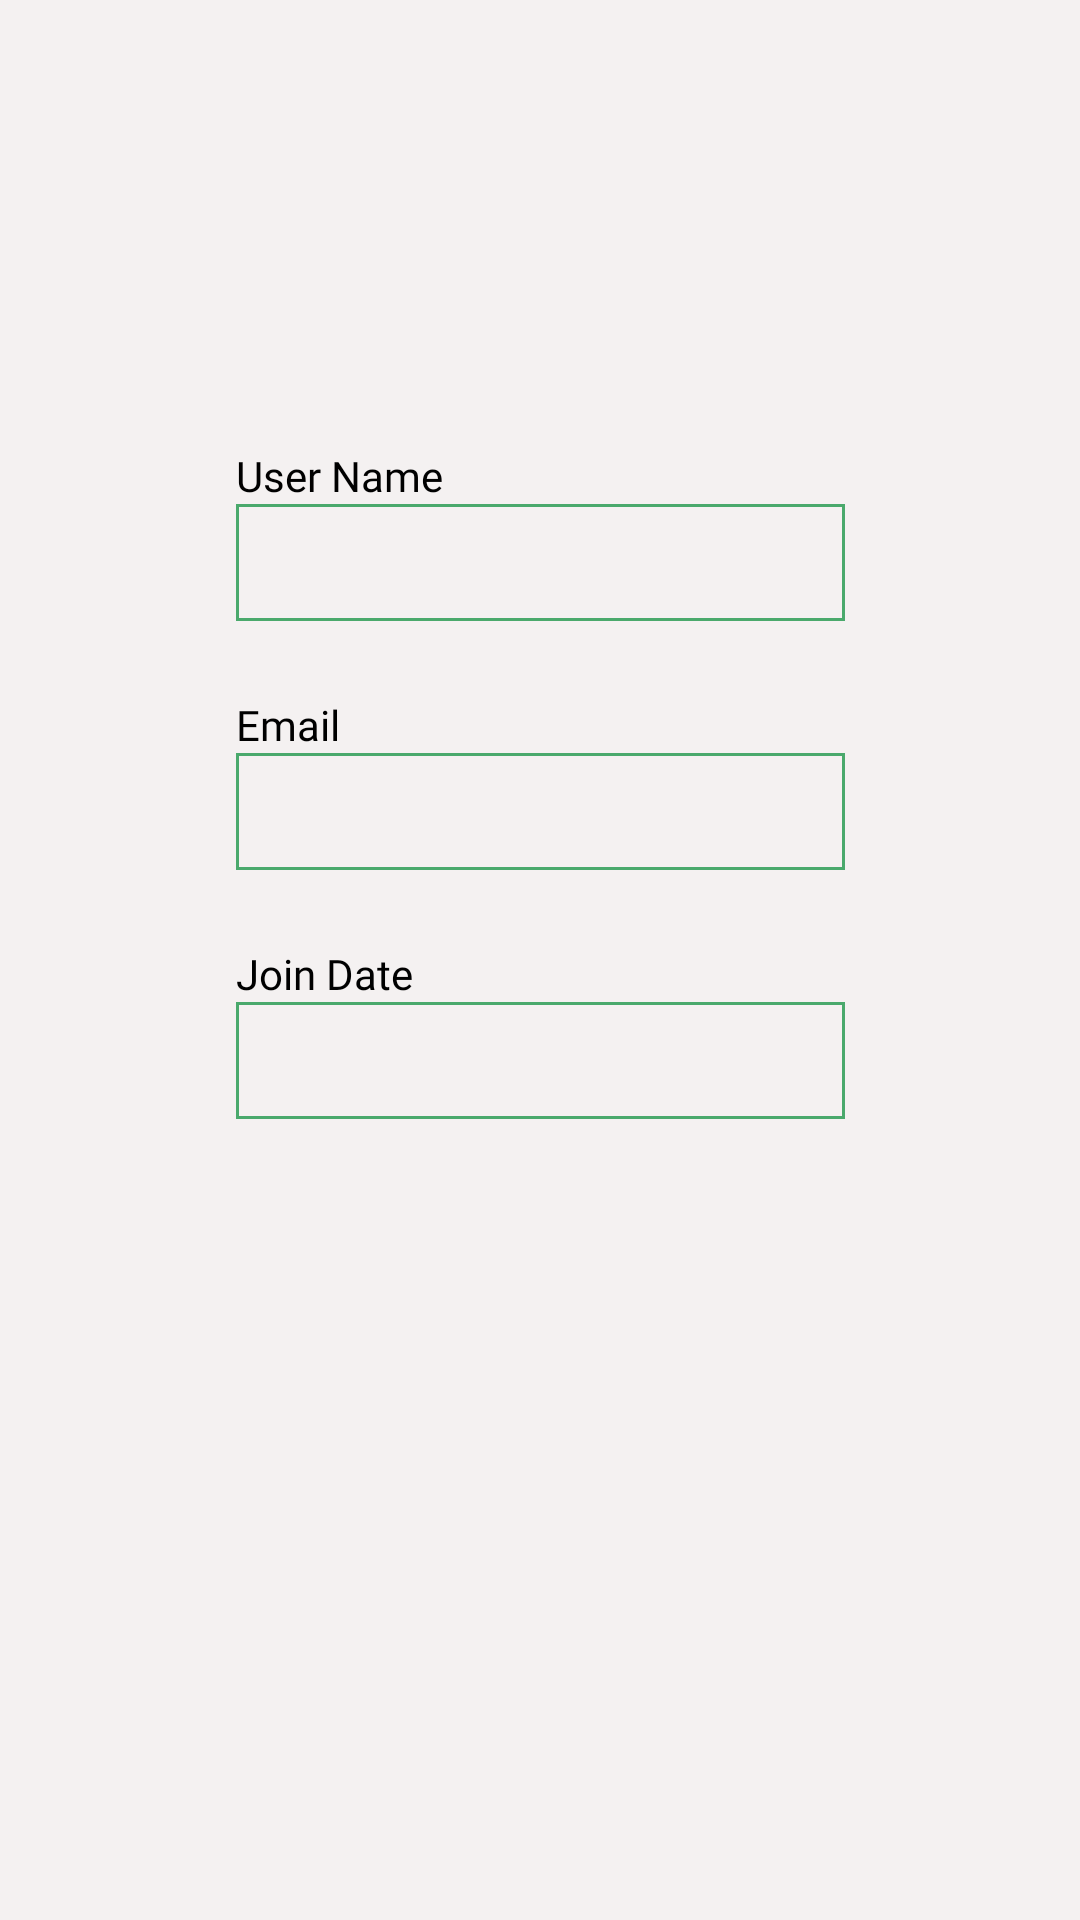

Reconstruct the res/layout file that produces this screen, plus the resources it refers to.
<!-- AndroidManifest.xml: application theme Theme.TripleS -->
<!-- res/layout/activity_user.xml -->
<?xml version="1.0" encoding="utf-8"?>
<androidx.constraintlayout.widget.ConstraintLayout xmlns:android="http://schemas.android.com/apk/res/android"
    xmlns:app="http://schemas.android.com/apk/res-auto"
    xmlns:tools="http://schemas.android.com/tools"
    android:layout_width="match_parent"
    android:layout_height="match_parent"
    android:background="@color/lighter_grey"
    tools:context=".UserActivity">

    <androidx.constraintlayout.widget.ConstraintLayout
        android:layout_width="match_parent"
        android:layout_height="match_parent"
        android:layout_margin="35dp"
        android:background="@drawable/white_bottom_rounded_shape">

        <ImageView
            android:id="@+id/user_account_image"
            android:layout_width="0dp"
            android:layout_height="0dp"
            android:layout_marginTop="15dp"
            app:layout_constraintEnd_toEndOf="parent"
            app:layout_constraintHeight_percent="0.13"
            app:layout_constraintStart_toStartOf="parent"
            app:layout_constraintTop_toTopOf="parent"
            app:layout_constraintWidth_percent="0.3"
            tools:src="@drawable/username_ic" />


        <TextView
            android:id="@+id/user_name_hint_text"
            android:layout_width="0dp"
            android:layout_height="wrap_content"
            android:layout_marginTop="25dp"
            android:fontFamily="@font/volkhov"
            android:text="@string/username"
            android:textColor="@color/black"
            app:layout_constraintStart_toStartOf="@id/user_username_text"
            app:layout_constraintTop_toBottomOf="@id/user_account_image"
            app:layout_constraintWidth_percent="0.7" />

        <TextView
            android:id="@+id/user_username_text"
            android:layout_width="0dp"
            android:layout_height="wrap_content"
            android:background="@drawable/outer_button_corner"
            android:fontFamily="@font/volkhov"
            android:padding="10dp"
            android:textAlignment="center"
            android:textColor="@color/black"
            app:layout_constraintEnd_toEndOf="parent"
            app:layout_constraintStart_toStartOf="parent"
            app:layout_constraintTop_toBottomOf="@id/user_name_hint_text"
            app:layout_constraintWidth_percent="0.7"
            tools:text="Mohamed Elgamal" />

        <TextView
            android:id="@+id/user_email_hint_text"
            android:layout_width="0dp"
            android:layout_height="wrap_content"
            android:layout_marginTop="25dp"
            android:fontFamily="@font/volkhov"
            android:text="@string/email"
            android:textColor="@color/black"
            app:layout_constraintStart_toStartOf="@id/user_username_text"
            app:layout_constraintTop_toBottomOf="@id/user_username_text"
            app:layout_constraintWidth_percent="0.7" />

        <TextView
            android:id="@+id/user_email_text"
            android:layout_width="0dp"
            android:layout_height="wrap_content"
            android:background="@drawable/outer_button_corner"
            android:fontFamily="@font/volkhov"
            android:padding="10dp"
            android:textAlignment="center"
            android:textColor="@color/black"
            app:layout_constraintEnd_toEndOf="parent"
            app:layout_constraintStart_toStartOf="parent"
            app:layout_constraintTop_toBottomOf="@id/user_email_hint_text"
            app:layout_constraintWidth_percent="0.7"
            tools:text="devmohamedelgamal@gmail.com" />

        <TextView
            android:id="@+id/user_join_date_hint_text"
            android:layout_width="0dp"
            android:layout_height="wrap_content"
            android:layout_marginTop="25dp"
            android:fontFamily="@font/volkhov"
            android:text="@string/join_date"
            android:textColor="@color/black"
            app:layout_constraintStart_toStartOf="@id/user_username_text"
            app:layout_constraintTop_toBottomOf="@id/user_email_text"
            app:layout_constraintWidth_percent="0.7" />

        <TextView
            android:id="@+id/user_join_date_text"
            android:layout_width="0dp"
            android:layout_height="wrap_content"
            android:background="@drawable/outer_button_corner"
            android:fontFamily="@font/volkhov"
            android:padding="10dp"
            android:textAlignment="center"
            android:textColor="@color/black"
            app:layout_constraintEnd_toEndOf="parent"
            app:layout_constraintStart_toStartOf="parent"
            app:layout_constraintTop_toBottomOf="@id/user_join_date_hint_text"
            app:layout_constraintWidth_percent="0.7"
            tools:text="2021-07-12T17:43:02.000000Z" />











    </androidx.constraintlayout.widget.ConstraintLayout>
</androidx.constraintlayout.widget.ConstraintLayout>
<!-- resources referenced by this layout -->
<resources>
  <color name="black">#FF000000</color>
  <color name="lighter_grey">#F4F1F1</color>
  <!-- drawable outer_button_corner (drawable) -->
  <?xml version="1.0" encoding="utf-8"?>
  <shape xmlns:android="http://schemas.android.com/apk/res/android" android:shape="rectangle">
      <stroke android:width="1dp" android:color="@color/primary_green" />
  </shape>
  <!-- drawable username_ic (drawable) -->
  <vector android:alpha="0.84" android:height="24dp"
      android:tint="#00917C" android:viewportHeight="24"
      android:viewportWidth="24" android:width="24dp" xmlns:android="http://schemas.android.com/apk/res/android">
      <path android:fillColor="@android:color/white" android:pathData="M12,5.9c1.16,0 2.1,0.94 2.1,2.1s-0.94,2.1 -2.1,2.1S9.9,9.16 9.9,8s0.94,-2.1 2.1,-2.1m0,9c2.97,0 6.1,1.46 6.1,2.1v1.1L5.9,18.1L5.9,17c0,-0.64 3.13,-2.1 6.1,-2.1M12,4C9.79,4 8,5.79 8,8s1.79,4 4,4 4,-1.79 4,-4 -1.79,-4 -4,-4zM12,13c-2.67,0 -8,1.34 -8,4v3h16v-3c0,-2.66 -5.33,-4 -8,-4z"/>
  </vector>
  <string name="email">Email</string>
  <string name="join_date">Join Date</string>
  <string name="update_user">Update user information</string>
  <string name="username">User Name</string>
  <style name="Theme.TripleS" parent="Theme.MaterialComponents.DayNight.DarkActionBar">
          
          <item name="windowActionBar">false</item>
          <item name="windowNoTitle">true</item>
          <item name="colorPrimary">@color/primary_green</item>
          <item name="colorPrimaryVariant">@color/primary_green</item>
          <item name="colorOnPrimary">@color/white</item>
          
          <item name="colorSecondary">@color/teal_200</item>
          <item name="colorSecondaryVariant">@color/teal_700</item>
          <item name="colorOnSecondary">@color/black</item>
          
          <item name="android:statusBarColor" tools:targetApi="l">?attr/colorPrimaryVariant</item>
          
      </style>
  <color name="primary_green">#4aa96c</color>
  <color name="white">#FFFFFFFF</color>
  <color name="teal_200">#FF03DAC5</color>
  <color name="teal_700">#FF018786</color>
</resources>
